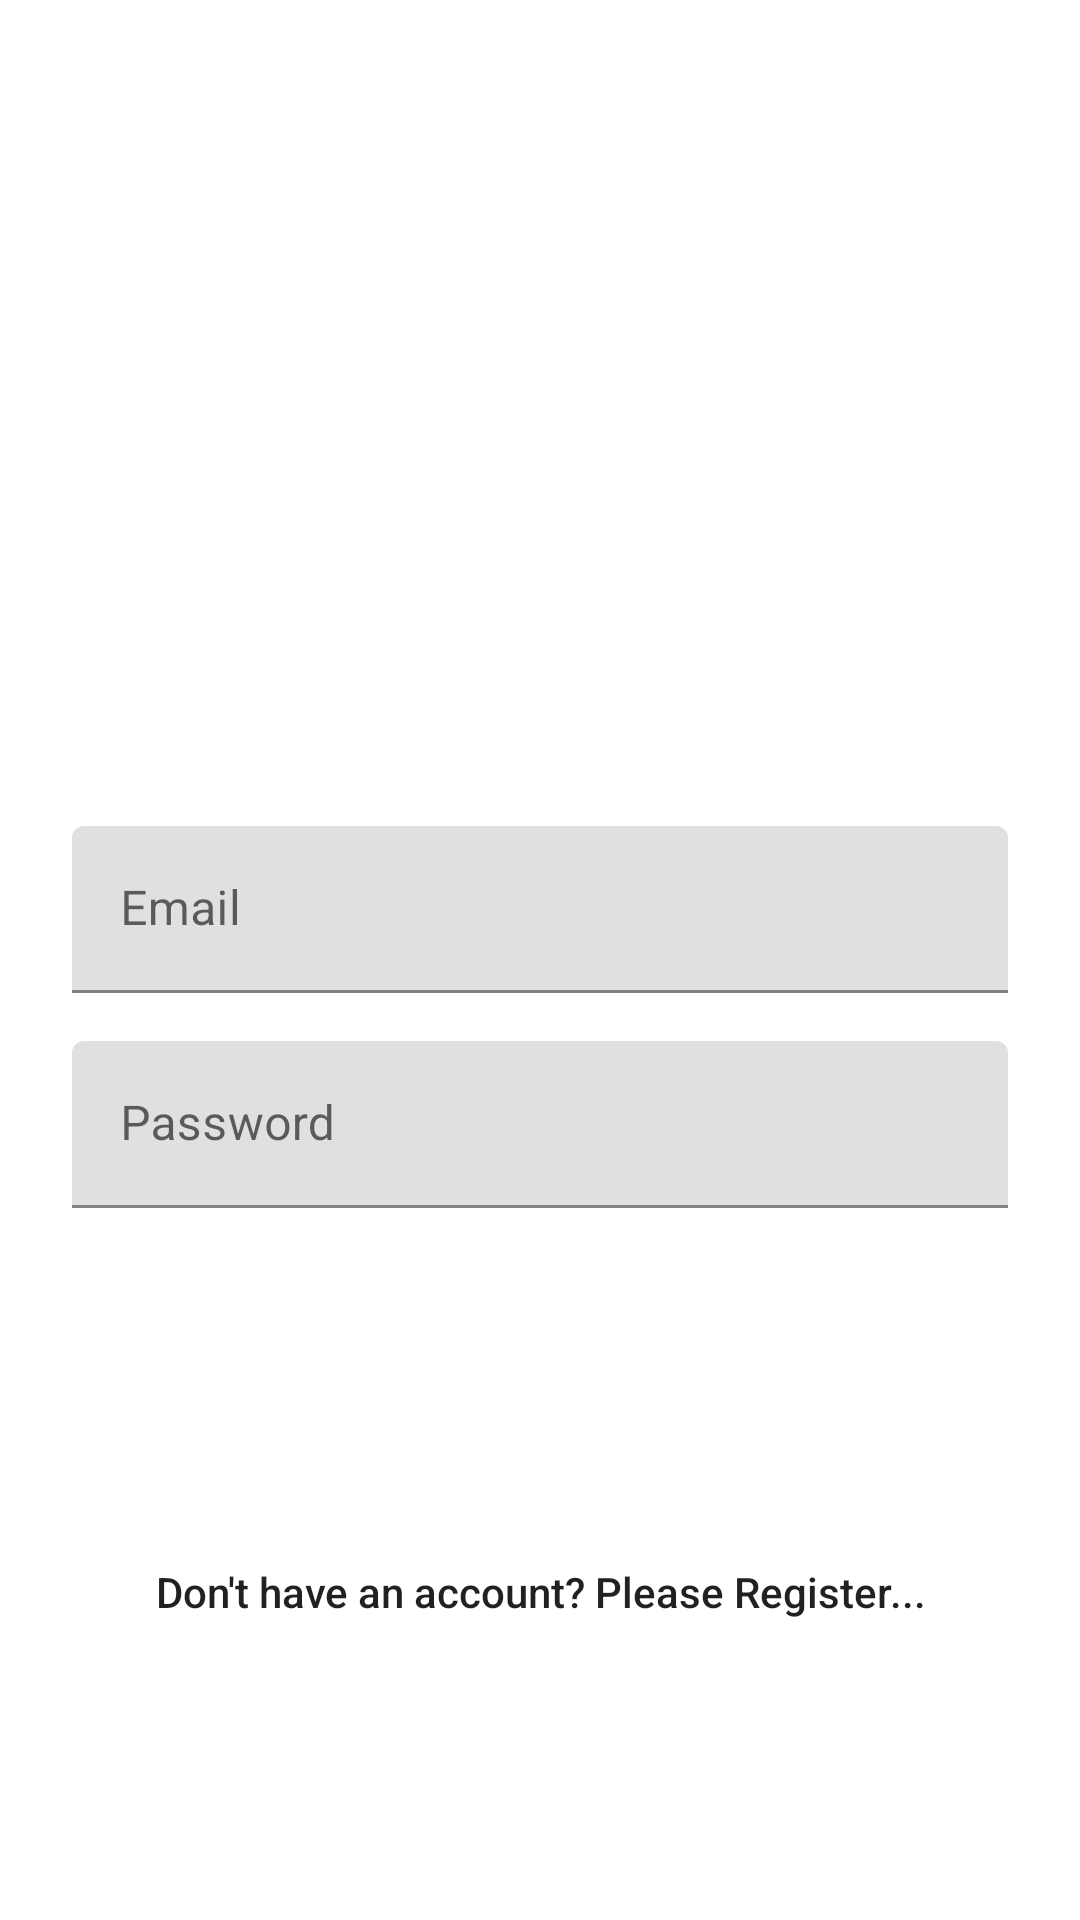

This screen was rendered from an Android layout file. Write that file and the resources it references.
<!-- AndroidManifest.xml: application theme AppTheme -->
<!-- res/layout/activity_login_screen.xml -->
<?xml version="1.0" encoding="utf-8"?>
<android.support.design.widget.CoordinatorLayout
    xmlns:android="http://schemas.android.com/apk/res/android"
    xmlns:tools="http://schemas.android.com/tools"
    android:layout_width="match_parent"
    android:layout_height="match_parent"
    android:gravity="center_horizontal"
    android:orientation="vertical"
    android:id="@+id/loginActivityCoordinatorLayout"
    tools:context="com.jc.sb.sb_customer_app.LoginScreenActivity">

    <ScrollView
        xmlns:android="http://schemas.android.com/apk/res/android"
        android:layout_width="fill_parent"
        android:layout_height="fill_parent"
        android:fitsSystemWindows="true">

        <LinearLayout
            android:layout_gravity="center_vertical"
            android:orientation="vertical"
            android:layout_width="match_parent"
            android:layout_height="wrap_content"
            android:paddingTop="56dp"
            android:paddingLeft="24dp"
            android:paddingRight="24dp">

            <ImageView
                android:background="@drawable/coffee_logo"
                android:layout_gravity="center_horizontal"
                android:layout_width="150dp"
                android:layout_height="150dp"
                android:contentDescription="App Logo Image" />

            <android.support.design.widget.TextInputLayout
                android:layout_width="match_parent"
                android:layout_height="wrap_content"
                android:layout_marginTop="8dp"
                android:layout_marginBottom="8dp">
                <EditText android:id="@+id/editTextEmail"
                    android:layout_width="match_parent"
                    android:layout_height="wrap_content"
                    android:inputType="textEmailAddress"
                    android:hint="Email" />
            </android.support.design.widget.TextInputLayout>

            <android.support.design.widget.TextInputLayout
                android:layout_width="match_parent"
                android:layout_height="wrap_content"
                android:layout_marginTop="8dp"
                android:layout_marginBottom="8dp">
                <EditText android:id="@+id/editTextPassword"
                    android:layout_width="match_parent"
                    android:layout_height="wrap_content"
                    android:inputType="textPassword"
                    android:hint="Password"/>
            </android.support.design.widget.TextInputLayout>

            <android.support.v7.widget.AppCompatButton
                android:id="@+id/buttonLogin"
                android:layout_width="fill_parent"
                android:layout_height="wrap_content"
                android:background="@color/buttons"
                android:textColor="#ffffff"
                android:layout_marginTop="24dp"
                android:layout_marginBottom="24dp"
                android:padding="12dp"
                android:text="Login"/>

            <android.support.v7.widget.AppCompatButton
                android:id="@+id/buttonLinkToRegister"
                android:layout_width="fill_parent"
                android:layout_height="wrap_content"
                android:background="@null"
                android:layout_marginBottom="24dp"
                android:padding="12dp"
                android:textAllCaps="false"
                android:text="Don't have an account? Please Register..."/>

        </LinearLayout>
    </ScrollView>
</android.support.design.widget.CoordinatorLayout>
<!-- resources referenced by this layout -->
<resources>

</resources>
